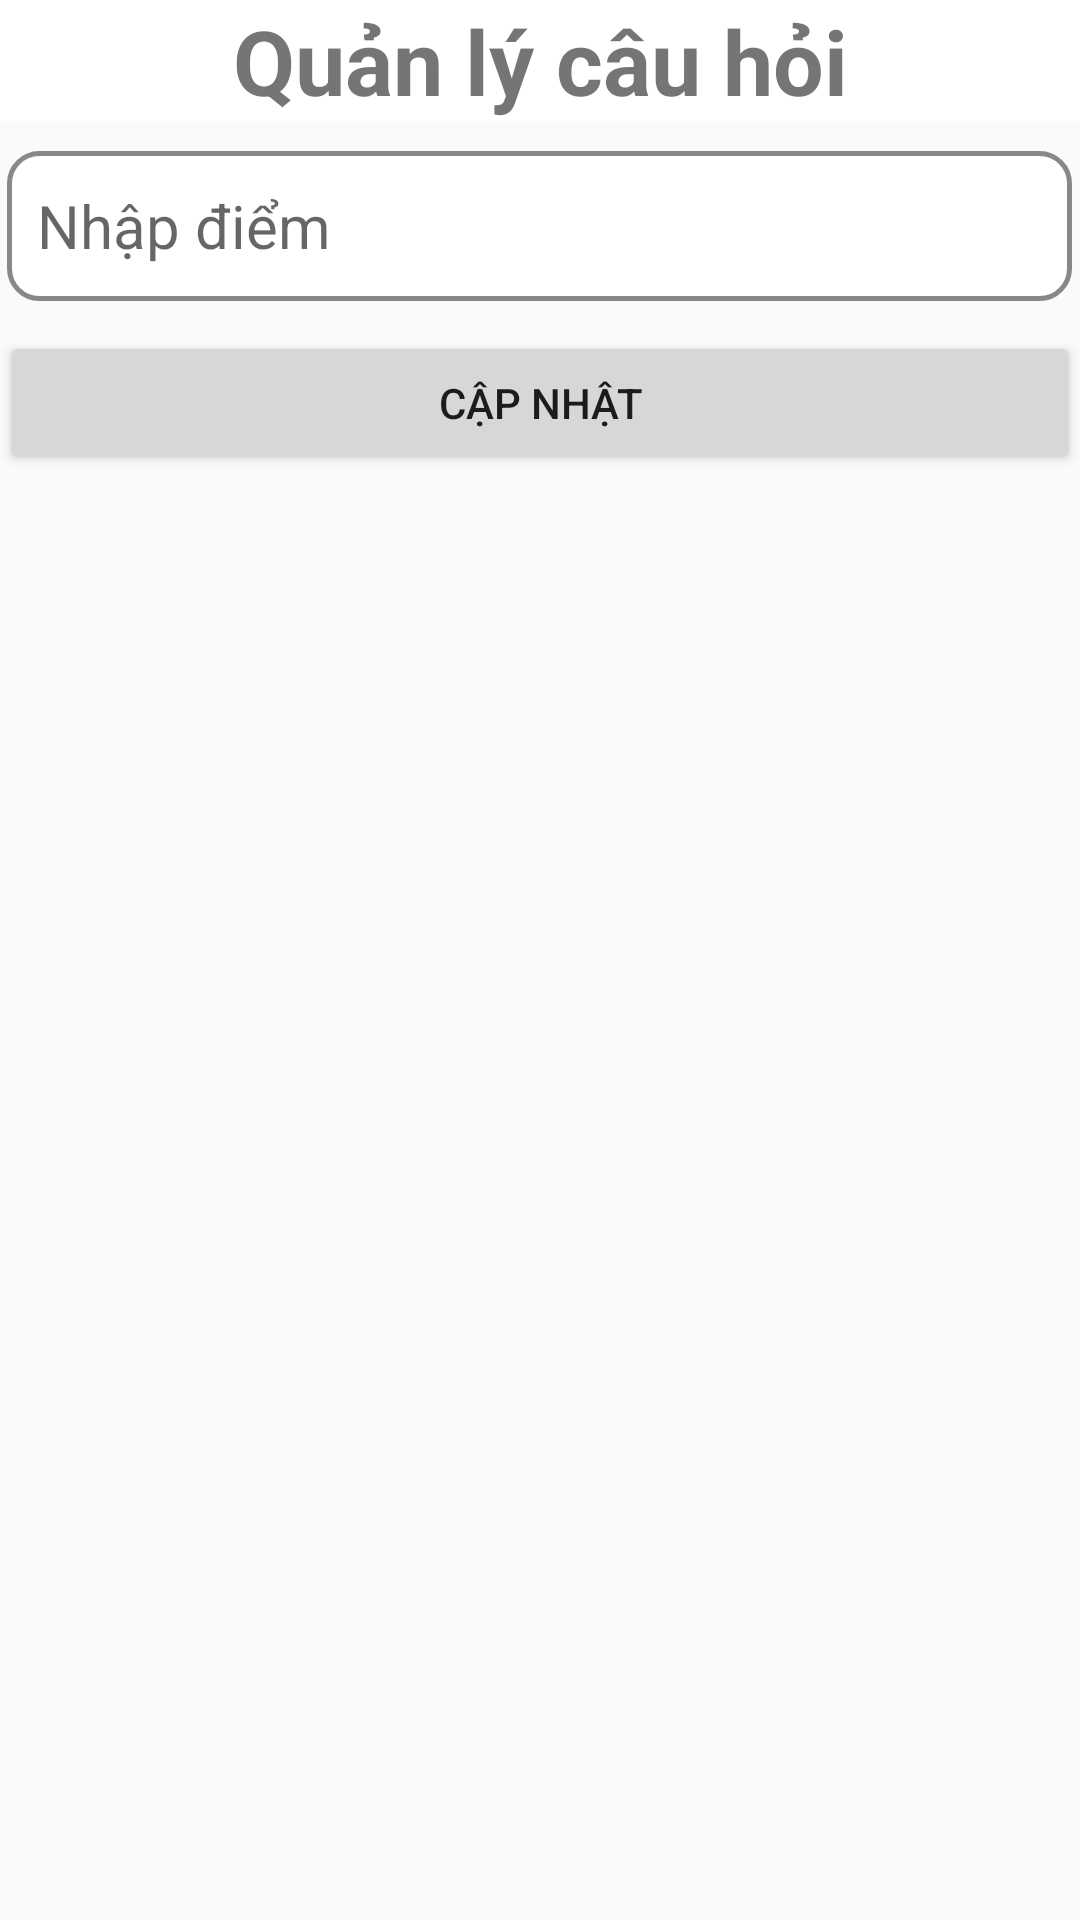

Write the Android layout XML for this screen, with the resource values it uses.
<!-- AndroidManifest.xml: application theme Theme.AppTiengTrung -->
<!-- res/layout/cruddiem_layout.xml -->
<?xml version="1.0" encoding="utf-8"?>
<ScrollView xmlns:android="http://schemas.android.com/apk/res/android"
    android:layout_width="match_parent"
    android:layout_height="match_parent"
    xmlns:app="http://schemas.android.com/apk/res-auto"
    xmlns:tools="http://schemas.android.com/tools"
    android:background="@drawable/background"
    android:fillViewport="true">
    <LinearLayout
        android:layout_width="match_parent"
        android:layout_height="match_parent"
        android:orientation="vertical">
        <LinearLayout
            android:layout_width="match_parent"
            android:layout_height="wrap_content"
            android:orientation="horizontal"
            android:background="@color/white"
            android:gravity="center_vertical">
            <ImageView
                android:id="@+id/ivBack"
                android:layout_width="0dp"
                android:layout_weight="1"
                android:layout_gravity="start"
                android:layout_height="wrap_content"
                android:src="@drawable/ic_back"/>
            <TextView
                android:layout_width="0dp"
                android:layout_weight="4"
                android:layout_height="wrap_content"
                android:gravity="center"
                android:textStyle="bold"
                android:textSize="30dp"
                android:text="Quản lý câu hỏi"/>
            <ImageView
                android:layout_width="0dp"
                android:layout_weight="1"
                android:layout_height="wrap_content"/>
        </LinearLayout>

        <LinearLayout
            android:layout_width="match_parent"
            android:layout_height="wrap_content"
            android:orientation="vertical"
            android:gravity="center">
            <EditText
                android:id="@+id/edtDiem"
                android:layout_width="wrap_content"
                android:layout_height="wrap_content"
                android:layout_marginBottom="10dp"
                android:background="@drawable/custom_edt"
                android:ems="15"
                android:hint="Nhập điểm"
                android:paddingLeft="10dp"
                android:layout_marginVertical="10dp"
                android:textSize="20sp" />
        </LinearLayout>

        <LinearLayout
            android:layout_width="match_parent"
            android:layout_height="wrap_content"
            android:orientation="horizontal">
            <Button
                android:id="@+id/btnCapNhat"
                android:layout_width="0dp"
                android:layout_weight="1"
                android:layout_height="wrap_content"
                android:text="Cập nhật"/>
        </LinearLayout>

    </LinearLayout>
</ScrollView>
<!-- resources referenced by this layout -->
<resources>
  <color name="white">#FFFFFFFF</color>
  <!-- drawable custom_edt (drawable-v24) -->
  <?xml version="1.0" encoding="utf-8"?>
  <shape
      android:shape="rectangle"
      xmlns:android="http://schemas.android.com/apk/res/android">
      <size android:width="250dp"
          android:height="50dp"/>
      <solid android:color="@color/white" />
      <corners android:radius="10dp"/>
      <stroke android:color="#888888"
          android:width="1.5dp"/>
  </shape>
  <style name="Theme.AppTiengTrung" parent="Theme.AppCompat.DayNight.NoActionBar">
          
          <item name="colorPrimary">@color/purple_500</item>
          <item name="colorPrimaryDark">@color/purple_700</item>
          <item name="colorAccent">@color/teal_200</item>
          
      </style>
  <color name="purple_500">#FF6200EE</color>
  <color name="purple_700">#FF3700B3</color>
  <color name="teal_200">#FF03DAC5</color>
</resources>
